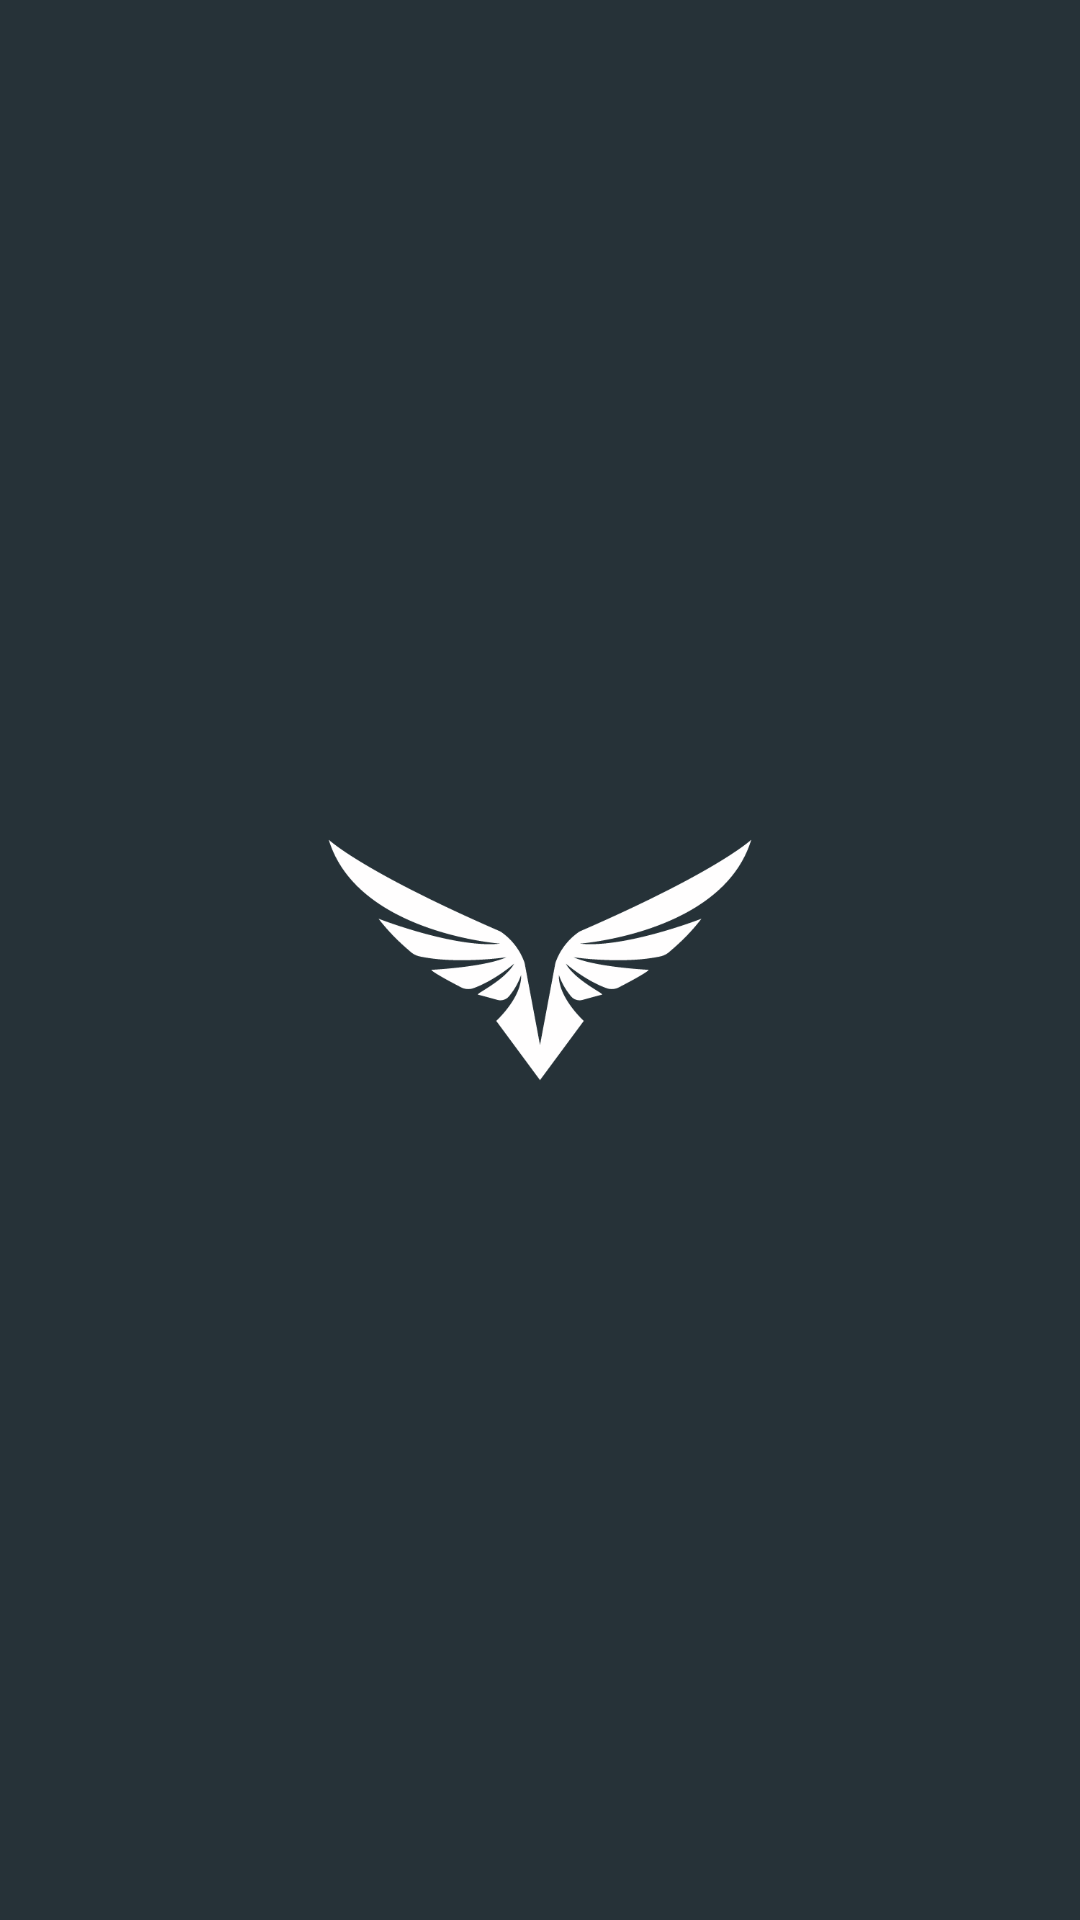

Layout XML and referenced resources for this Android screen:
<!-- AndroidManifest.xml: application theme AppTheme -->
<!-- res/layout/activity_nav_header.xml -->
<?xml version="1.0" encoding="utf-8"?>
<LinearLayout xmlns:android="http://schemas.android.com/apk/res/android"
    android:layout_width="match_parent"
    android:layout_height="300dp"
    android:background="@color/blue_grey_900"
    android:orientation="vertical"
    android:gravity="center">


    <ImageView
        android:layout_width="150dp"
        android:layout_height="150dp"
        android:id="@+id/imageView"
        android:src="@drawable/falcon_icon_white" />

</LinearLayout>
<!-- resources referenced by this layout -->
<resources>
  <color name="blue_grey_900">#ff263238</color>
  <!-- drawable falcon_icon_white: png bitmap (drawable, 12533 bytes) -->
  <style name="AppTheme" parent="Theme.AppCompat.Light.NoActionBar">
  
      <item name="colorPrimary">#424242</item>
      <item name="colorPrimaryDark">@color/colorPrimaryDark</item>
      <item name="colorAccent">#80CBC4</item>
      
  
  </style>
  <color name="colorPrimaryDark">#263238</color>
</resources>
